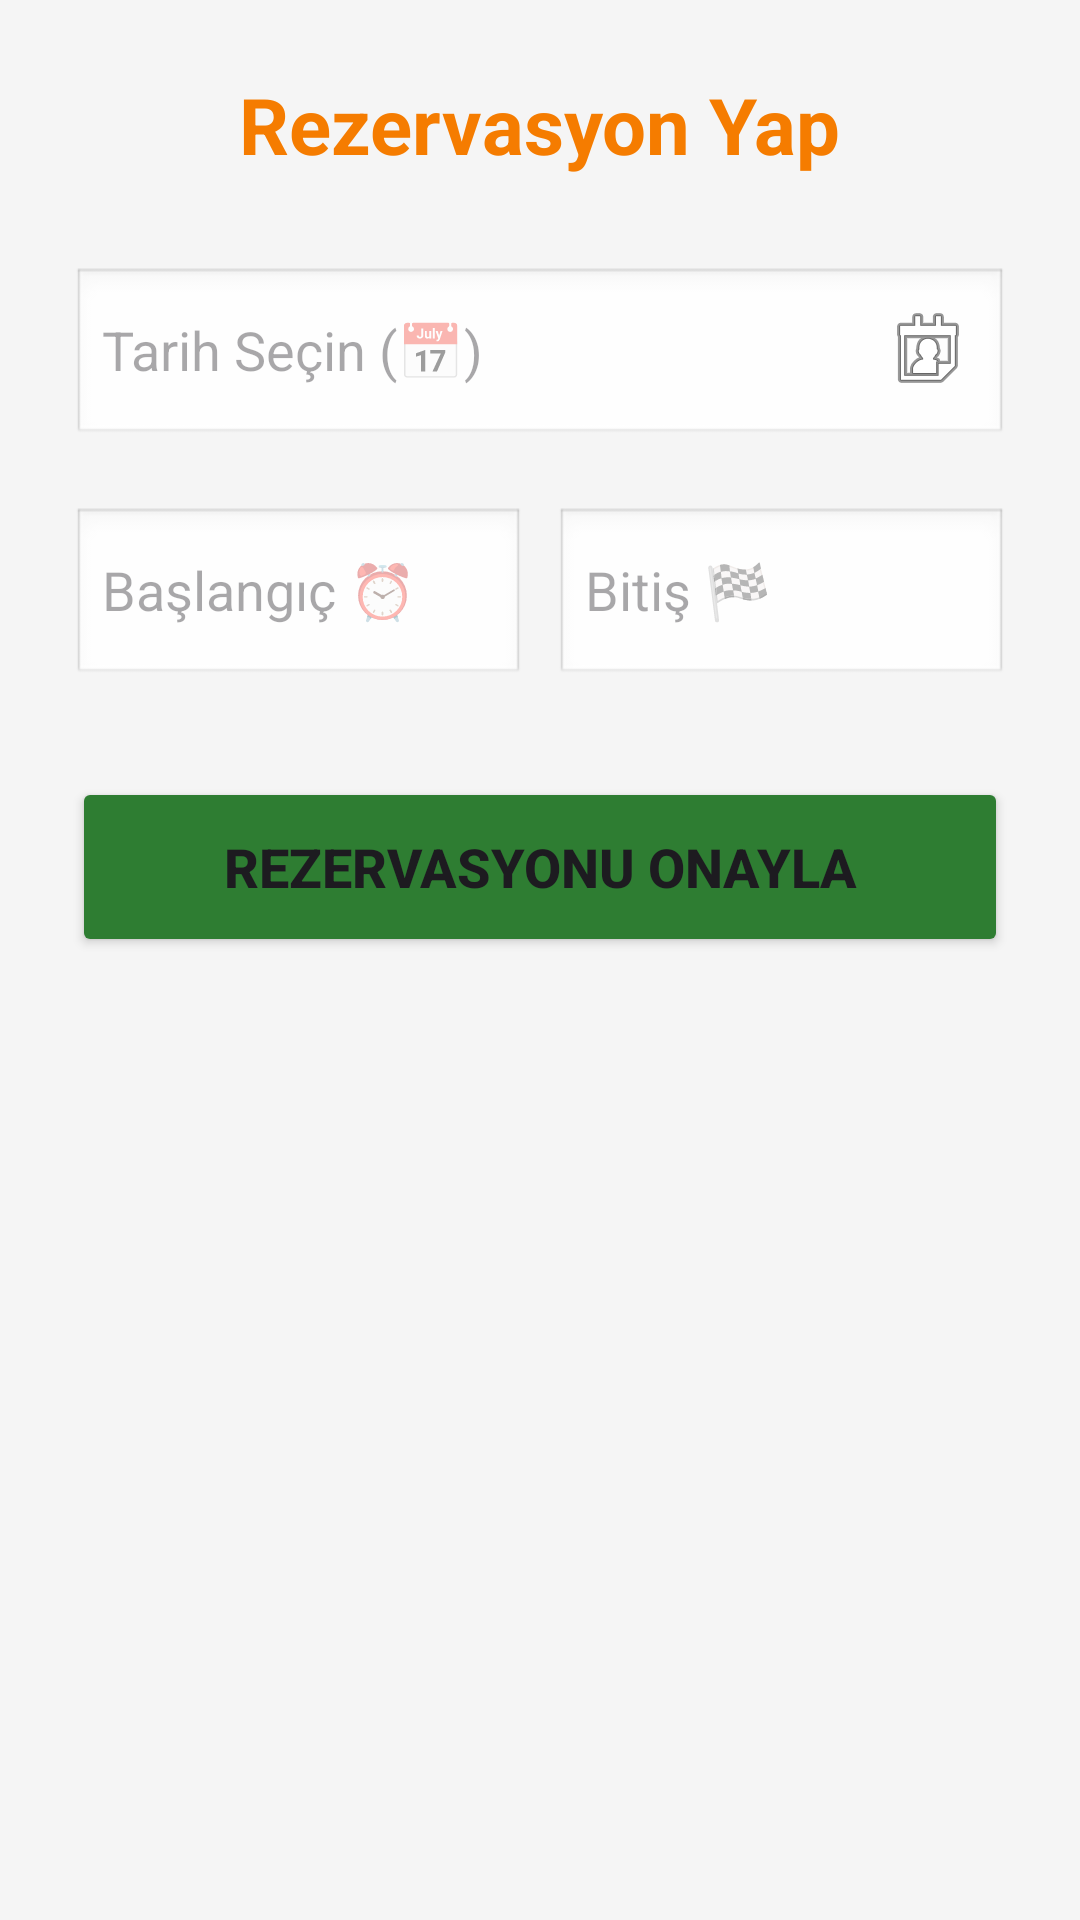

Android layout source for this screen:
<!-- AndroidManifest.xml: application theme Theme.FitRota -->
<!-- res/layout/activity_reservation.xml -->
<?xml version="1.0" encoding="utf-8"?>
<LinearLayout xmlns:android="http://schemas.android.com/apk/res/android"
    android:layout_width="match_parent"
    android:layout_height="match_parent"
    android:orientation="vertical"
    android:padding="24dp"
    android:gravity="center_horizontal"
    android:background="#F5F5F5">

    <TextView
        android:id="@+id/txtFacilityNameTitle"
        android:layout_width="wrap_content"
        android:layout_height="wrap_content"
        android:text="Rezervasyon Yap"
        android:textSize="26sp"
        android:textStyle="bold"
        android:textColor="#F57C00"
        android:layout_marginBottom="30dp"/>

    <EditText
        android:id="@+id/editTextDate"
        android:layout_width="match_parent"
        android:layout_height="60dp"
        android:hint="Tarih Seçin (📅)"
        android:background="@android:drawable/edit_text"
        android:layout_marginBottom="20dp"
        android:paddingStart="10dp"
        android:focusable="false"
        android:clickable="true"
        android:drawableEnd="@android:drawable/ic_menu_my_calendar"/>

    <LinearLayout
        android:layout_width="match_parent"
        android:layout_height="wrap_content"
        android:orientation="horizontal"
        android:layout_marginBottom="30dp">

        <EditText
            android:id="@+id/editTextStartTime"
            android:layout_width="0dp"
            android:layout_height="60dp"
            android:layout_weight="1"
            android:hint="Başlangıç ⏰"
            android:background="@android:drawable/edit_text"
            android:paddingStart="10dp"
            android:focusable="false"
            android:clickable="true"
            android:layout_marginEnd="5dp"/>

        <EditText
            android:id="@+id/editTextEndTime"
            android:layout_width="0dp"
            android:layout_height="60dp"
            android:layout_weight="1"
            android:hint="Bitiş 🏁"
            android:background="@android:drawable/edit_text"
            android:paddingStart="10dp"
            android:focusable="false"
            android:clickable="true"
            android:layout_marginStart="5dp"/>
    </LinearLayout>

    <Button
        android:id="@+id/btnConfirmReservation"
        android:layout_width="match_parent"
        android:layout_height="60dp"
        android:text="REZERVASYONU ONAYLA"
        android:textSize="18sp"
        android:textStyle="bold"
        android:backgroundTint="#2E7D32"/>

</LinearLayout>
<!-- resources referenced by this layout -->
<resources>
  <style name="Theme.FitRota" parent="Base.Theme.FitRota" />
  <style name="Base.Theme.FitRota" parent="Theme.Material3.DayNight.NoActionBar">
          
          
      </style>
</resources>
